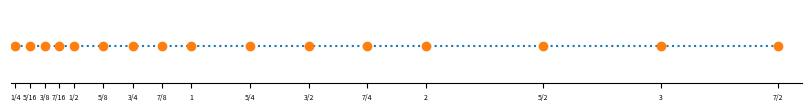
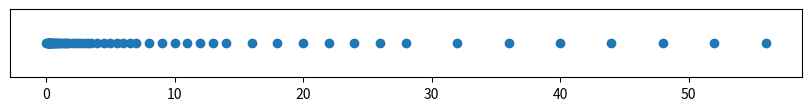
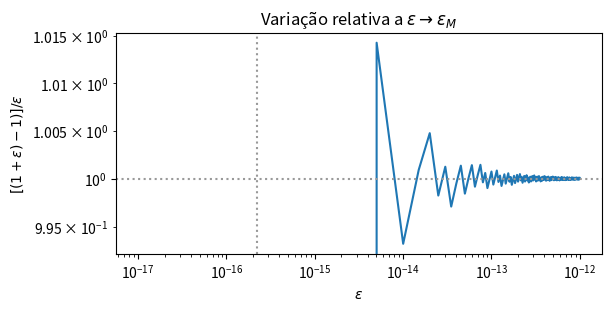

Here is the Python script that generated these plots, in order: (Note: this script raises an exception after producing the figures.)
#!/usr/bin/env python
# coding: utf-8

# # Aritmética computacional
# 
# Computadores representam números inteiros de maneira exata. Entretanto, números reais possuem apenas representações aproximadas e em quantidades finitas. A aritmética computacional comumente opera com números inteiros e com os chamados _números em ponto flutuante._
# 
# O interesse da aritmética computacional resume-se em dois pontos principais: i) a representação de números no formato de máquina (binário) e ii) a construção de algoritmos que realizam as operações fundamentais (adição, subtração, multiplicação e divisão). Em linhas gerais, métodos numéricos resultam de algoritmos sofisticados que utilizam essas quatro operações. 
# 
# Atualmente, o padrão IEEE 754 é o mais amplamente seguido pelos fabricantes de processadores modernos. O documento orienta sobre como números em ponto flutuante devem ser representados, operados e comportar-se em qualquer arquitetura, seja de 16, 32, 64 ou mesmo 128 bits. A última atualização do padrão, cujo ano de origem é 1985, ocorreu em 2019 e está documentada neste [artigo](https://ieeexplore.ieee.org/document/8766229).

# ## Unidade Lógica e Aritmética
# 
# A _Unidade Lógica e Aritmética_ (ULA) é a parte do hardware computacional conectada à unidade central de processamento (CPU) que realiza as operações aritméticas e lógicas sobre os dados processados. A ULA é um componente eletrônico que funciona segundo a lógica dos cicuitos digitais, ou seja, interpretando operações em lógica Booleana (`and`, `or`, `not`).
# 
# Há muito mais por trás das operações fundamentais executadas pelos computadores. Em Python, por exemplo, há casos de aproximações que chegam a ser curiosos. Isto ocorre devido ao erro inerente da representação numérica, principalmente quando os números são fracionários.

# ## Casos curiosos
# 
# A aritmética de ponto flutuante possui situações inusitadas e respostas estranhas que podem levar-nos a duvidar se estamos realizando operações corretamente. Abaixo, mostramos alguns casos curiosos que ocorrem devido à representação finita de números pelo computador.
# 
# 
# - A fração $1/3 \approx 0.3333\ldots$ é uma dízima. O seu triplo é?

# In[1]:


1/3


# In[3]:


1/3 + 1/3 + 1/3


# - A soma $0.3 + 0.3 + 0.3$ difere de $0.9$.

# In[4]:


0.3 + 0.3 + 0.3


# - $1/10 + 1/10 + 1/10 \neq 3/10$

# In[139]:


1/10 + 1/10 + 1/10 == 3/10


# - Multiplicação por fracionários

# In[5]:


# note a variabilidade de dígitos após o ponto
for x in [0.3, 0.33, 0.333, 0.3333, 0.33333, 0.333333, 0.3333333, 0.333333333]:
    print(f'3*{x}'.ljust(13,' '),'=', 3*x, sep=' ')


# ## A finitude explicada
# 
# Os casos acima possuem uma razão comum: a capacidade finita dos computadores para representar números fracionários. Vamos analisar de modo breve o caso da fração 1/10 sem nos aprofundar em detalhes.
# 
# Em um computador de arquitetura 64 bits que segue o padrão IEEE 754, a melhor aproximação para 1/10 é um número com 55 dígitos decimais.

# In[141]:


# imprime número com 55 dígitos
print(format(0.1,'.55f'))


# Notemos que tentar aumentar os dígitos não produzirá significância:

# In[142]:


# imprime número com 60 dígitos
print(format(0.1,'.60f'))


# In[143]:


# imprime número com 80 dígitos
print(format(0.1,'.80f'))


# Portanto, quando somamos 1/10 + 1/10 + 1/10 vemos um número diferente de 3/10.

# In[144]:


# imprime número com 55 dígitos
print(format(0.1 + 0.1 + 0.1,'.55f'))


# ## Notação científica
# 
# Números em ponto flutuante são a versão computacional da notação científica. Escrevemos um número decimal em notação científica da seguinte forma:
# 
# $$x = f \times 10^e,$$
# 
# com a fração (ou mantissa) $f$ determinando a precisão e o expoente $e$ a ordem de grandeza. Pontos flutuantes admitem $f$ na forma _normalizada_, isto é, menor do que 1. A tabela abaixo mostra alguns exemplos de como usamos essas notações.
# 
# 
# | Número decimal | Notação científica | Repr. ponto flutuante
# |:---------------|--------------------|------:|
# |$2.65$ | $2.65 \times 10^0$ | $0.265 \times 10^1$|
# |$0.0000012$ | $1.2 \times 10^{-6}$ | $0.12 \times 10^{-5}$|
# |$4532$ | $4.532 \times 10^{3}$ | $0.4532 \times 10^{4}$|
# 
# Em termos de código, a notação científica em base 10 pode ser realizada da seguinte forma:

# In[6]:


2.65e0, 1.2e-6, 0.4532e4, 1e1


# ## Conversão numérica entre sistemas
# 
# Nesta seção são dados exemplos de como converter números entre os sistemas mais comuns: binário, decimal e hexadecimal.
# 

# In[146]:


# (100)_2 -> base 10
c = int('100',base=2)
print(c)

# representação  
print(1*2**2 + 0*2**1 + 0*2**0)

# (4)_10 -> base 2
# obs: note que '0b' indica que o número é binário
c = bin(4)
print(c)


# In[147]:


# (222)_8
c = int('222',base=8)
print(c)

# representação  
print(2*8**2 + 2*8**1 + 2*8**0)

# (146)_10 -> base 8

c = oct(146)
# obs: note que '0o' indica que o número é octal
print(c)


# In[148]:


# (2AE4)_16
c = int('2ae4',base=16)
print(c)

# representação  
# obs: A = 10; E = 14
print(2*16**3 + 10*16**2 + 14*16**1 + 4*166**0)

# (146)_10 -> base 8

c = oct(146)
# obs: note que '0o' indica que o número é octal
print(c)


# ## Máquina binária 
# 
# O código abaixo é um protótipo para implementação de uma máquina binária. Uma versão muito mais robusta e melhor implementada pode ser vista aqui: https://vnicius.github.io/numbiosis/conversor/index.html.

# In[149]:


"""
Converte inteiro para binário
por divisões sucessvvvas.
! Confronte com a função residente 'bin()'
"""
def int2bin(N):

    b = [] # lista auxiliar

    # divisões sucessivas
    while N >= 2:
        b.append(N % 2)
        N = N//2

    b.append(N)
    b.reverse()
    b = [str(i) for i in b] # converte para string
    s = ''
    s = s.join(b)

    return s # retorna string


"""
Converte parte fracionária para binário
por multiplicações sucessivas.
"""
def frac2bin(Q):

    count = 0 # contador (limite manual posto em 10!)
    b = []  # lista auxiliar

    # multiplicações sucessivas
    Q *= 2
    while Q > 0 and count <= 10:
        if Q > 1:
            Q = Q-1
            b.append(1)
        else:
            b.append(0)
        Q *= 2
        count += 1

    b = [str(i) for i in b] # converte para string
    s = ''
    s = s.join(b)

    return s # retorna string


def convert(app,btn):
    print(btn)



# Função principal
def main():

    # Pré-criação da interface com usuário

    # todo: tratamento de exceção no tipo de entrada
    #       contagem de casas decimais no caso de dízimas
         print('*** MÁQUINA BINÁRIA ***')
    #     N = input('Selecione a parte inteira:\n')
    #     Q = input('Selecione a parte fracionária:\n')
    #     print('Seu número é: ' + int2bin( int(N) ) + '.' + frac2bin( float(Q) )  + '.')
    #     print('*** ***')


if __name__ == "__main__":
    main()


# ## Visualizando um sistema de ponto flutuante 
# 
# ### A reta "perfurada" 
# 
# Em vez de operar sobre o conjunto dos números reais (conjunto $\mathbb{R}$), a matemática computacional está definida no domínio $\mathbb{F}$, o conjunto dos números em ponto flutuante representáveis pela máquina. Vejamos um exemplo.
# 
# Considerando o sistema de ponto flutuante $\mathbb{F}(2,3,-1,2)$, determinemos todos os seus números representáveis.
# 
# Como a base é $2$, os dígitos possíveis são $0$ e $1$ com mantissas: 
# 
# - $0.100$
# - $0.101$
# - $0.110$
# - $0.111$
# 
# Para cada expoente no conjunto $e=\{-1,0,1,2\}$, obteremos 16 números positivos, a saber: 
# 
# - $(0.100 \times 2^{-1})_{2} = (0.01)_2 = 0.2^0 + 0.2^{-1} + 1.2^{-2} = 1/4$
# - $(0.100 \times 2^{0})_{2} = (0.1)_2 = 0.2^0 + 1.2^{-1} = 1/2$
# - $(0.100 \times 2^{1})_{2} = (1.0)_2 = 1.2^0 + 0.2^{-1} = 1$
# - $(0.100 \times 2^{2})_{2} = (10.0)_2 = 1.2^1 + 0.2^{1} + 0.2^{-1} = 2$
# 
# - $(0.101 \times 2^{-1})_{2} = (0.0101)_2 = 0.2^0 + 0.2^{-1} + 1.2^{-2} + 0.2^{-3} + 1.2^{-4}= 5/16$
# - $(0.101 \times 2^{0})_{2} = (0.101)_2 = 0.2^0 + 1.2^{-1} + 0.2^{-2} + 1.2^{-3} = 5/8$
# - $(0.101 \times 2^{1})_{2} = (1.01)_2 = 1.2^0 + 0.2^{-1} + 1.2^{-2} = 1$
# - $(0.101 \times 2^{2})_{2} = (10.1)_2 = 1.2^1 + 0.2^{1} + 0.2^{-1} = 2$
# 
# (...)
# 
# Fazendo as contas para os números restantes, obtemos a seguinte tabela: 
# 
# |     | m  | 0.100 | 0.101 | 0.110 | 0.111 |
# |-----|----|------ |-------|-------|-------|
# |**e**|    |       |       |       |       |
# | -1  |    | 1/4   | 5/16  | 3/8   | 7/16  |
# | 0   |    | 1/2   | 5/8   | 3/4   | 7/8   |
# | 1   |    | 1     | 5/4   | 3/2   | 7/4   |
# | 2   |    | 2     | 5/2   | 3     | 7/2   |
# 
# Na reta real, esses valores ficariam dispostos da seguinte forma: 

# In[7]:


from matplotlib.pyplot import subplots
import matplotlib.ticker as mticker
from fractions import Fraction

x = [1/4,1/2,1,2,5/16,5/8,5/4,5/2,3/8,3/4,3/2,3,7/16,7/8,7/4,7/2]
x = sorted(x)

fig, ax = subplots(figsize=(8,1),constrained_layout=True)
ax.plot(x,16*[0],':')
ax.plot(x,16*[0],'o');
ax.spines['top'].set_visible(False)
ax.spines['left'].set_visible(False)
ax.spines['right'].set_visible(False)
ax.get_yaxis().set_visible(False)
ax.xaxis.set_major_locator(mticker.FixedLocator(x))
ax.set_xticklabels([str(Fraction(xi)) for xi in x],fontsize=5)
ax.set_xlim([0.23,3.6]);


# Isto é, $\mathbb{F}$ é uma reta "perfurada", para a qual apenas 16 números positivos, 16 simétricos destes e mais o 0 são representáveis. Logo, o conjunto contém apenas 33 elementos.

# ## Simulador de $\mathbb{F}$
# 
# O código abaixa gera uma reta perfurada para o sistema computacional de interesse.

# In[10]:


import numpy as np
import matplotlib.pyplot as plt


def simulacao_F(b,t,L,U):
    x = []
    epsm = b**(1-t) # epsilon de máquina
    M = np.arange(1.,b-epsm,epsm)

    E = 1
    for e in range(0,U+1):
        x = np.concatenate([x,M*E])
        E *= b    
    E = b**(-1)
    
    y = []
    for e in range(-1,L-1,-1):
        y = np.concatenate([y,M*E])
        E /= b    
    yy = np.asarray(y)
    xx = np.asarray(x)    
    x = np.concatenate([yy,np.array([0.]),xx])
    return x

Y = simulacao_F(2,4,-3,5)
X = np.zeros(Y.shape)


# plotagem
fig, ax = subplots(figsize=(8,1),constrained_layout=True)
ax.scatter(Y,X,marker='o');
ax.get_yaxis().set_visible(False)


# ## Limites de máquina para ponto flutuante

# Os seguintes parâmetros ajudam-nos a entender os limites de máquina am Python.

# In[152]:


import numpy as np 

# limites de máquina para ponto flutuante
#help(np.finfo)

# epsilon de máquina para tipo float (64 bits)
print('Epsilon de máquina do numpy - 64 bits')
print(np.finfo(float).eps)

# função para calculo do epsilon: erro relativo
def eps_mach(func=float):
    eps = func(1)
    while func(1) + func(eps) != func(1):
        epsf = eps
        eps = func(eps) / func(2)
    return epsf

# número máximo representável 
print('número máximo representável')
print(np.finfo(float).max)

# número mínimo representável 
print('número mínimo representável') 
print(np.finfo(float).min)

# número de bits no expoente 
print('número de bits no expoente') 
print(np.finfo(float).nexp)

# número de bits na mantissa
print('número de bits na mantissa')
print(np.finfo(float).nmant)


# ### O épsilon de máquina
# 
# A unidade de arredondamedssdnto, $\epsilon_M$, comumente chamada de "épsilon de máquina", é definida como o menor número do sistema computacional tal que
# 
# $$1.0 + \epsilon_M > 1.0.$$
# 
# Esta inequação também pode ser lida da seguinte forma: $\epsilon_M$ é a diferença entre a unidade e o próximo número mais próximo dela representável pela máquina.
# 
# Para entender isto, vamos usar um sistema hipotético de 8 bits, no qual cada número é representado por uma sequencia de até 8 dígitos binários. Em um sistema de 8 bits, uma "palavra" (termo da Arquitetura Computacional) armazena um número real da seguinte forma: 
# 
# - o primeiro bit é reservado para o sinal do número
# - os próximos 3 bits são reservados para o expoente (com _bias_)
# - os últimos 4 bits são reservados para a mantissa. 
# 
# Neste sistema, a unidade $(1)_{10}$ é representada em forma binária por: $00110000$. 
# 
# O próximo número de máquina neste sistema seria $00110001$, que equivale a $(1.0625)_{10}$.
# 
# Portanto, para este sistema $\epsilon_M = (1.0625)_{10} - (1)_{10} = 0.0625$.
# 
# Explicando um pouco mais...
# 
# Para 8 bits, o _bias_ é o quociente inteiro resultante da divisão de $(2^3 - 1)/2 = 3$. Então, usando a expressão de ponto flutuante
# 
# $$x = (-1)^s \, 2^{(c-bias)} \, (1 + f),$$ 
# 
# temos que
# 
# $c = 0 \times 2^2 + 1 \times 2^1 + 1 \times 2^0 = 3$ (esquerda para a direita, correspondendo às posições 2,3 e 4). Como o número é positivo, $s = 0$. A mantissa corresponde às 4 últimas caixas, que são zero, i.e. $f = 0$.
# 
# Por fim, $x = (-1)^0 \, 2^{(3-3)} \, (1+0) = 1$ e a representação de 8 bits de 1 é $00110000$.
# 
# Para $\epsilon_M$, note que o próximo número tem uma contribuição de $2^{-4} = 0.0625$. Ou seja, a mantissa decresce para a direita $2^{-1}, 2^{-2}, 2^{-3}, 2^{-4}$. O ponto "decimal" (radix) fica implícito e o expoente cresce para a esquerda, $2^0, 2^1$, e $2^2$.
# 
# Em seguida, o próximo número representável (depois de $1.0625$) teria uma contribuição de $2^{-4} + 2^{-3} = 0.1875$, sendo, pois, $1.1875$. Evidentemente, $1.1875 - 1.0625 = 0.125$, mas $\epsilon_M < 0.125$. Isto mostra que a unidade de arredondamento não equivale a uma "distância" no sentido dos números reais como se vê na representação de reta perfurada. 

# ### Sensibilidade
# 
# O efeito de $\epsilon_M$ em cálculos pode ser mostrado na figura abaixo. Quando subtraímos 1 de valores de $\epsilon$ cada vez menores, a subtração no denominador da fração
# 
# $$f(\epsilon) = \dfrac{ (1 + \epsilon) - 1}{\epsilon}$$
# 
# começa a se aproximar de zero por cancelamento subtrativo e o valor de $f$ torna-se cada vez mais instável até cair a "zero".

# In[153]:


from matplotlib.pyplot import subplots
from numpy import linspace,finfo

fig, ax = subplots(figsize=(6,3),constrained_layout=True)

e = linspace(1e-17,1e-12,num=200)
f = ((1+e)-1)/e
ax.loglog(e,f)
ax.axhline(y=1,ls=':',c=[0.6,0.6,0.6])
ax.axvline(x=finfo(float).eps,ls=':',c=[0.6,0.6,0.6])
ax.set_xlabel('$\epsilon$',fontsize=10)
ax.set_ylabel('$[(1+\epsilon)-1)] / \epsilon$',fontsize=10)
ax.set_title('Variação relativa a $\epsilon \\to \epsilon_M $');


# ## Valores especiais
# 
# O padrão IEEE 754 traz alguns valores especiais para representar cadeias de bits especiais. São eles:
# 
# - _NaN_ (_not a number_): representa um valor que é um erro.
# - _Inf_ (_infinity_): representa o infinito (em ambos os sentidos, positivo e negativo).
# 
# A partir desses valores especiais, operáveis pelo módulo _numpy_ com `numpy.nan` e `numpy.inf`, respectivamente, podemos imitar operações matemáticas "equivalentes". Primeiramente, façamos:

# In[11]:


from numpy import nan, inf


# 
# ### Operações especiais
# 
# - $n \div \pm \infty \to \pm 0, n \in \mathbb{F}$

# In[155]:


2.1/inf, -4/inf, 5.2/-inf, 6/-inf


# - $\pm \infty \times \pm \infty \to \pm \infty$

# In[156]:


inf*inf, inf*(-inf), -inf*inf, (-inf)*(-inf)


# - $n \div \pm 0 \to \ \ !, n \in \mathbb{F}^{*}$

# In[157]:


1/0, -2/0, 3/(-0), 4/(-0)


# - $n \times \pm \infty \to \pm \infty, n \in \mathbb{F}$

# In[ ]:


1*inf, -2*inf, 3.1112*(-inf), -111*(-inf)


# - $\pm \infty \pm \infty \to \pm \infty \vee \text{nan}$

# In[ ]:


inf + inf, inf - inf, - inf + inf, -inf - inf 


# - $\pm 0 \div \pm 0 \to \ \ !$

# In[ ]:


0/-0


# - $\pm \infty \div \pm \infty \to \text{nan}$

# In[ ]:


inf/inf, inf/-inf, -inf/inf, -inf/-inf


# - $\pm \infty \times 0 \to \text{nan}$

# In[ ]:


inf*0, -inf*0


# - $\text{nan} \neq \text{nan}$

# In[ ]:


nan == nan, nan != nan


# ## Exemplos
# 
# ### Sistema de 16 bits
# 
# - Comporta faixa de binários de $0000000000000000$ a $1111111111111111$
# - Limite superior: $(1 \times 2^{14}) + (1 \times 2^{13}) + \ldots + (1 \times 2^1) + (1 \times 2^0) = 32767$
# - Uma vez que $+0 = 0000000000000000$, $-0 = 1000000000000000$ é um negativo a mais
# - Intervalo de inteiros representáveis: $[-32768,32767]$
# 

# ### Limites de _underflow_ e _overflow_
# 
# Para o sistema $\mathbb{F}(10,3,-5,5)$, vejamos os seguintes casos: 
# 
# #### Caso I: número representável x número não representável
# 
# - $x = 235.89 = 0.23589 \times 10^3$ (5 dígitos na mantissa)
# - $0.235 \times 10^3$ e $0.236 \times 10^3$ são representáveis
# - $0.23589 \times 10^3$ não é representável (perda de dígitos significativos)
# 
# #### Caso II: número não representável por causa de _underflow_
# 
# - $x = 0.654 \times 10^{-7}$ (expoente rompeu o limite $L=-5$)
# 
# #### Caso III: número não representável por causa de _overflow_
# 
# - $x = 0.923 \times 10^{12}$ (expoente rompeu o limite $U=5$)

# Considere $\mathbb{F}(2,3,-1,2)$. Represente os seguintes números, dados na base $10$, neste sistema de ponto flutuante normalizado.
# 
# a) $x = 0.25$
# 
# b) $x = 3.5$
# 
# c) $x = 0.125$
# 
# d) $x = 4$
# 
# e) $x = 0.3$
# 
# #### Solução 
# 
# Devemos ter $x = \pm 0.d_1d_2d_3 \times 2^e$, com $d_1 =1$, $d_2 \in \left\{0, 1\right\}$, $d_3 \in \left\{0, 1\right\}$
# e $e \in \left\{-1, 0, 1, 2 \right\}$.
# 
# a) $x = 0.25$
# 
# Note que, $(0.25)_{10} = (0.01)_2 = 0.1 \times 2^{-1}$, i.e. $d_1 = 1$ e $ e  = -1$. Logo, a representação de $x$ neste sistema de ponto flutuante é: $x = + \,0.100 \times 2^{-1}$.
# 
# b) $ x = 3.5$ 
# 
# Aqui: $(3.5)_{10} = (11.1)_2 = 0.111 \times 2^{2}$, i.e. $d_1 = 1$ e $e = 2$. Como $2_{10} = (10)_2$, a representação de $x$ neste sistema de ponto flutuante é: $x = + \, 0.111 \times 2^{10}$.
# 
# c) $x = 0.125$
# 
# Aqui: $(0.125)_{10} = (0.001)_2 = 0.1 \times 2^{-2}$ , i.e, $d_1 = 1$ e $e = -2$. Como $e < L = -1$, 
# temos _underflow_ (não representável).
# 
# d) $x = 4$
# 
# Note que, $(4)_{10} = (100)_2 = 0.1\times 2^{3}$, i.e $d_1 = 1$ e $e = 3$. Como $e > U = 2$, temos
# _overflow_ (não representável).
# 
# e) $x = 0.3$
# 
# Note que, $(0.3)_{10} = (0.0\,1001\,1001\dots)_2 =(0.1001\,1001\dots)\times 2^{-1}$, i.e. $d_1 = 1$ e $e = {-1}$. Como devemos ter apenas 3 dígitos, este número **não é representável** neste sistema de ponto flutuante.
# 
# Se truncarmos em 3 dígitos, então temos uma aproximação para $x$ dada por 
# $$0.100 \times 2^{-1} =(0.0100)_2 = \\
# 0\times \frac{1}{2} + 1\times \frac{1}{4} + 0 \times \frac{1}{8}+ 0 \times \frac{1}{16} + 0 \times \frac{1}{32} = \\ (0.25)_{10} \ne (0.3)_{10}.$$

# ### Maior e menor número representável
# 
# Considerando o mesmo sistema de ponto flutuante do exemplo anterior, determinar:
# 
# a) O menor número real positivo representável neste sistema
# 
# b) O maior número real positivo representável neste sistema
# 
# #### Solução
# 
# O menor número real positivo representável neste sistema é 
# 
# $$x_{min} = 0.100\times 2^{-1} = (0.010)_{2} = 0\times \frac{1}{2} + 1 \times \frac{1}{4} = (0.25)_{10}.$$
# 
# O maior número real positivo representável neste sistema é
# $$x_{max} = 0.111\times 2^2 = (11.1)_{2} = 1\times 2^1 + 1 \times 2^0 + 1\times \frac{1}{2} =(3.5)_{10}.$$
# 
# Lembre que no Exemplo 1.4, c), com $x = (0.125)_{10}$, e no Exemplo 1.4 d), com $ x = 4_{10}$, tivemos
# situações de _underflow_ e _overflow_, respectivamente.
# 
# Já no Exemplo anterior, e), com $x = (0.3)_{10}$, tivemos  truncamento/aproximação.

# ### Números representáveis
# 
# Determinar todos os números reais que são *representáveis exatamente* no sistema $\mathbb{F}(2,3,-1,2)$.
# 
# #### Solução
# 
# Como $ t = 3 $, as possíveis mantissas não nulas são: $ (0.100)_2, (0.101)_2, (0.110)_2 $ e $(0.111)_2 $.
# Como $L=−1$ e $U=2$, os possíveis expoentes são: $−1 0,1$ e $2$. Assim, os números positivos 
# com representação exata são:
# 
# $$
# (0.100)_2 \times 2^{-1} = \frac{1}{2} \times 2^{-1} = (0.25)_{10} = x_{min} \\
# (0.100)_2 \times 2^{-1} = \frac{1}{2} \times 2^{-1} = (0.5)_{10} \\
# (0.100)_2 \times 2^1    = \frac{1}{2} \times 2^1    = (1.0)_{10} \\
# (0.100)_2 \times 2^2    = \frac{1}{2} \times 2^2    = (2.0)_{10} \\
# \phantom{2} \\
# (0.101)_2 \times 2^{-1} = \left( \frac{1}{2} + \frac{1}{8} \right) \times 2^{-1} = (0.3125)_{10} \\
# (0.101)_2 \times 2^{-1} = \left( \frac{1}{2} + \frac{1}{8} \right) \times 2^{-1} = (0.625)_{10} \\
# (0.101)_2 \times 2^1    = \left( \frac{1}{2} + \frac{1}{8} \right) \times 2^1    = (1.25)_{10} \\
# (0.101)_2 \times 2^2    = \left( \frac{1}{2} + \frac{1}{8} \right) \times 2^2    = (2.5)_{10} \\
# \phantom{2} \\
# (0.110)_2 \times 2^{-1} = \left( \frac{1}{2} + \frac{1}{4} \right) \times 2^{-1} = (0.375)_{10} \\
# (0.110)_2 \times 2^{-1} = \left( \frac{1}{2} + \frac{1}{4} \right) \times 2^{-1} = (0.75)_{10} \\
# (0.110)_2 \times 2^1    = \left( \frac{1}{2} + \frac{1}{4} \right) \times 2^1    = (1.5)_{10} \\
# (0.110)_2 \times 2^2    = \left( \frac{1}{2} + \frac{1}{4} \right) \times 2^2    = (3.0)_{10} \\
# \phantom{2} \\
# (0.111)_2 \times 2^{-1} = \left( \frac{1}{2} + \frac{1}{4} + \frac{1}{8} \right) \times 2^{-1} = (0.4375)_{10} \\
# (0.111)_2 \times 2^{-1} = \left( \frac{1}{2} + \frac{1}{4} + \frac{1}{8} \right) \times 2^{-1} = (0.875)_{10} \\
# (0.111)_2 \times 2^1    = \left( \frac{1}{2} + \frac{1}{4} + \frac{1}{8} \right) \times 2^1    = (1.75)_{10} \\
# (0.111)_2 \times 2^2    = \left( \frac{1}{2} + \frac{1}{4} + \frac{1}{8} \right) \times 2^2    = (3.5)_{10} = x_{max} \\
# $$
# Portanto, temos apenas **33** números reais _representáveis exatamente_ neste sistema. 
# Todos os acima e os negativos, i.e.:
# 
# $$0.0, \pm 0.25, \pm 0.3125, \dots, \pm 3.5$$
